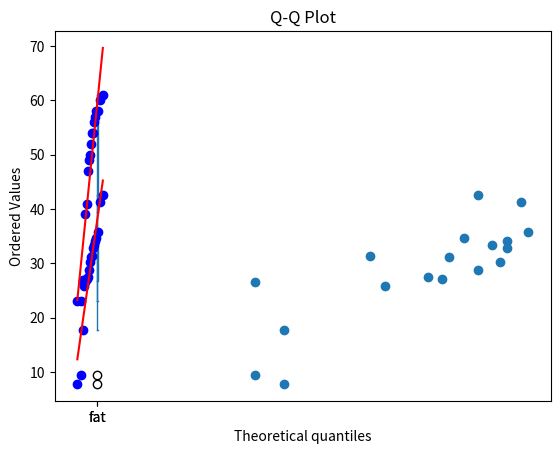

Generate this figure with matplotlib:
import pandas as pd
import matplotlib.pyplot as plt
from scipy import stats
data={'Age':[23,23,27,27,39,41,47,49,50,52,54,54,56,57,58,58,60,61],
      'fat':[9.5,26.5,7.8,17.8,31.4,25.9,27.4,27.2,31.2,34.6,
             42.5,28.8,33.4,30.2,34.1,32.9,41.2,35.7]
    }
df=pd.DataFrame(data)
print(df)
print("mean of age",df['Age'].mean())
print("median of age",df['Age'].median())
print("standard deviation of Age",df['Age'].std())
print("mean of fat",df['fat'].mean())
print("median of fat",df['fat'].median())
print("standard deviation of fat",df['fat'].std())
df['Age'].plot(kind='box', title='AGE')
plt.show()
df['fat'].plot(kind='box', title='weight')
plt.show()
plt.scatter(data['Age'],data['fat'])
plt.show()

stats.probplot(df['Age'], plot=plt)

plt.title("Q-Q Plot")
plt.show()

stats.probplot(df['fat'], plot=plt)

plt.title("Q-Q Plot")
plt.show()
